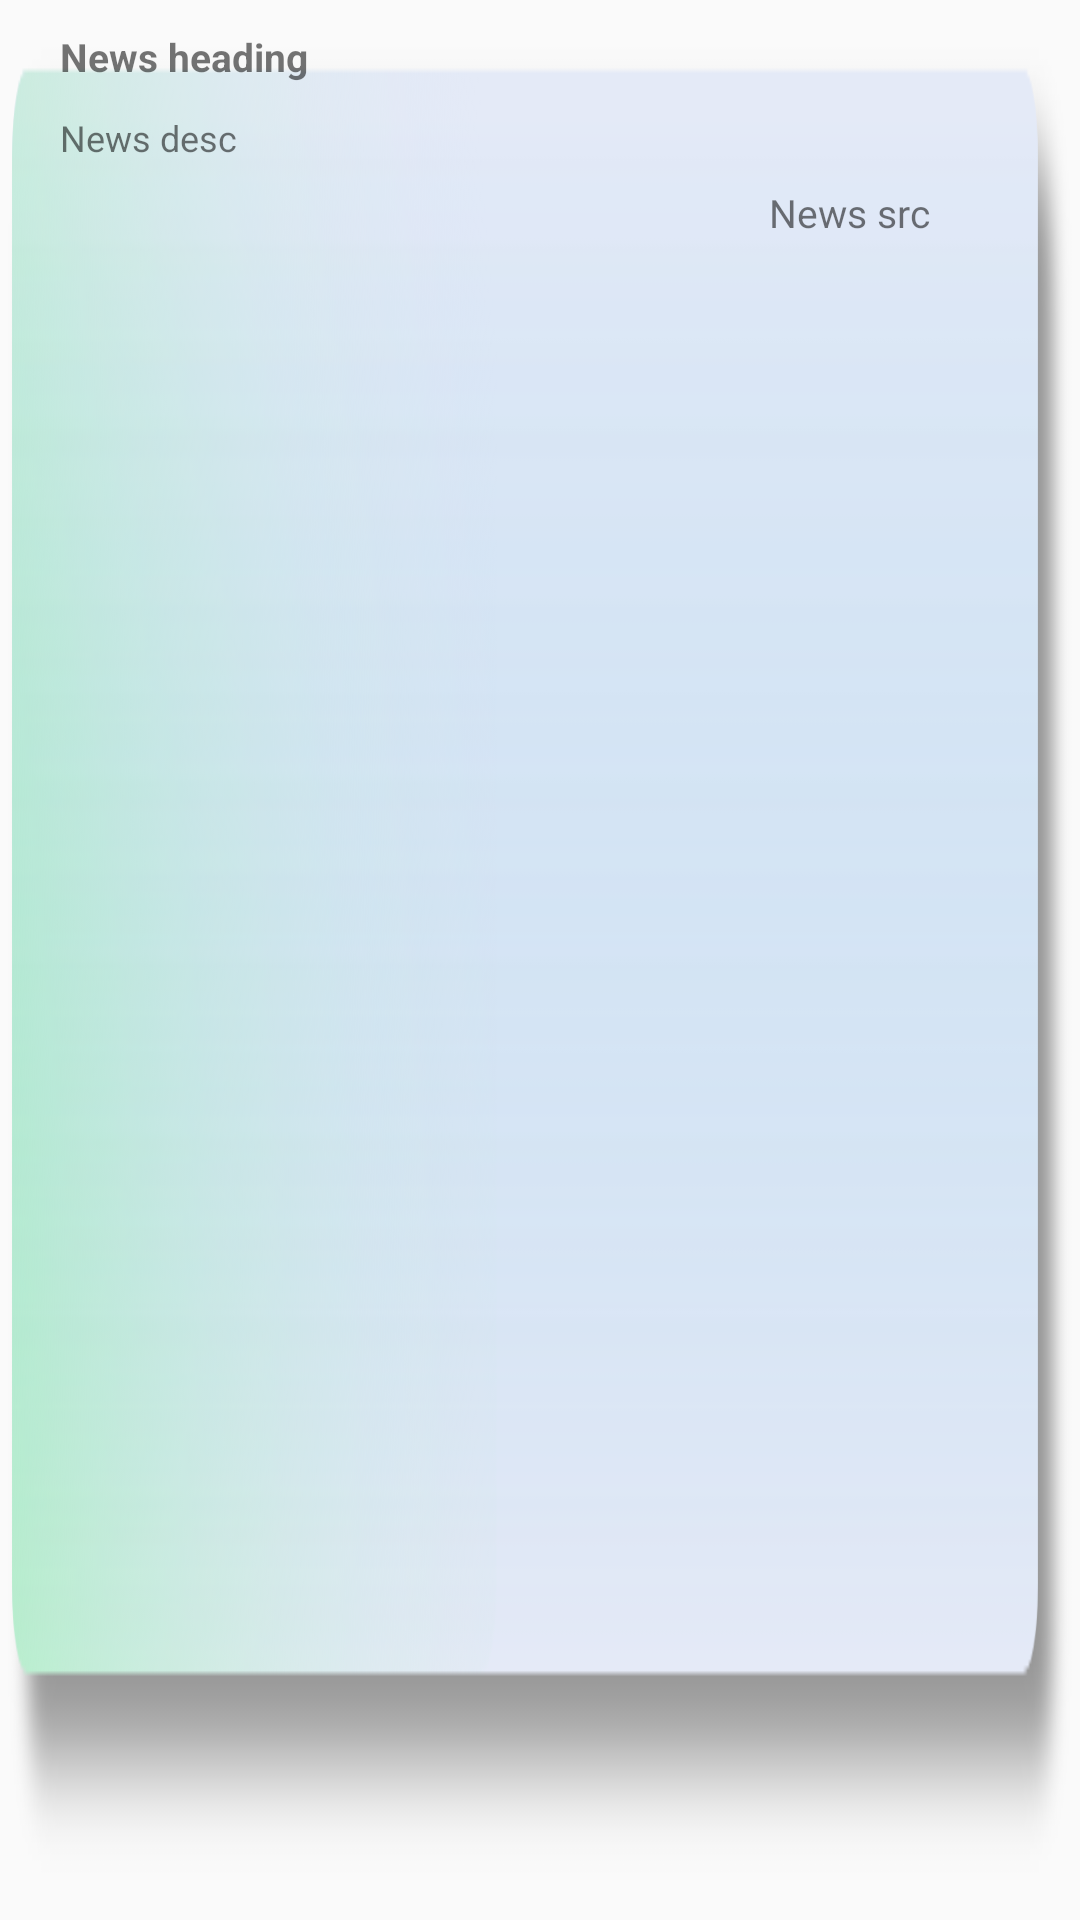

The Android layout XML behind this screen, and the referenced resources:
<!-- AndroidManifest.xml: application theme AppTheme -->
<!-- res/layout/home_news_item.xml -->
<?xml version="1.0" encoding="utf-8"?>
<FrameLayout xmlns:android="http://schemas.android.com/apk/res/android"
    android:layout_width="match_parent"
    android:layout_height="wrap_content"
    >





    <RelativeLayout
        android:id="@+id/news_item_home_rel_layout"
        android:layout_width="match_parent"
        android:layout_height="match_parent"
        android:background="@drawable/news_rec_item_green">




        <LinearLayout
            android:id="@+id/home_news_item_linear"
            android:layout_width="match_parent"
            android:layout_height="wrap_content"
            android:orientation="vertical"


            >





            <TextView
                android:id="@+id/home_news_item_title"
                android:layout_width="wrap_content"
                android:layout_height="wrap_content"
                android:text="News heading"
                android:textSize="13dp"
                android:layout_marginTop="10dp"
                android:layout_marginRight="20dp"
                android:layout_marginLeft="20dp"
                android:textStyle="bold">


            </TextView>

            <TextView
                android:id="@+id/home_news_item_desc"
                android:layout_width="wrap_content"
                android:layout_height="wrap_content"
                android:text="News desc"
                android:textSize="12dp"
                android:layout_marginTop="10dp"
                android:layout_marginRight="20dp"
                android:layout_marginLeft="20dp"

                >


            </TextView>

            <TextView
                android:id="@+id/home_news_item_src"
                android:layout_width="wrap_content"
                android:layout_height="wrap_content"
                android:text="News src"
                android:textSize="13dp"
                android:layout_marginTop="8dp"
                android:layout_marginRight="50dp"
                android:layout_marginLeft="20dp"
                android:layout_gravity="end"
                android:layout_marginBottom="20dp"
                >


            </TextView>






        </LinearLayout>





    </RelativeLayout>





</FrameLayout>
<!-- resources referenced by this layout -->
<resources>
  <!-- drawable news_rec_item_green: png bitmap (drawable-hdpi, 23613 bytes) -->
  <style name="AppTheme" parent="Theme.AppCompat.Light.DarkActionBar">
          
          <item name="colorPrimary">@color/colorBackground</item>
          <item name="colorPrimaryDark">@color/colorPrimaryDark</item>
          <item name="colorAccent">@color/colorAccent</item>
  
  
      </style>
  <color name="colorBackground">#f9f9fa</color>
  <color name="colorPrimaryDark">#3700B3</color>
  <color name="colorAccent">#03DAC5</color>
</resources>
